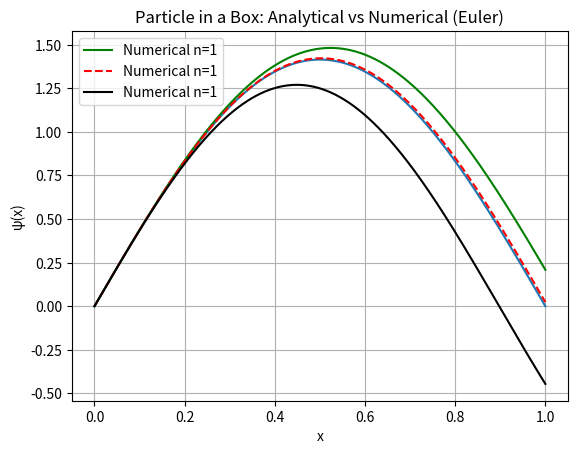

Recreate this plot in Python.
import numpy as np 
import matplotlib.pyplot as plt 

# Numerical (Euler)
def solve(E, slope, N=1000):
    h = 1/N
    psi, phi = 0, slope
    k = E/2
    psi_values = [psi]
    for i in range(N):
        psi += h*phi
        phi += h*(-(k**2)*psi)   # corrected equation
        psi_values.append(psi)
    return np.array(psi_values)

# Analytical
def exact(x, n):
    return np.sqrt(2)*np.sin(n*np.pi*x)

# Parameters
N = 1000
x = np.linspace(0,1,N+1)

# Analytical curves for n=1,2,3
plt.plot(x, exact(x,n=1))

# Numerical for n=1
n = 1

E1 = 6
E2 = 6.25 
E3 = 7

slope = np.sqrt(2)*n*np.pi    # correct initial slope
psi_numerical1 = solve(E1, slope, N)
psi_numerical2 = solve(E2, slope, N)
psi_numerical3 = solve(E3, slope, N)

plt.plot(x, psi_numerical1, color='green', label="Numerical n=1")
plt.plot(x, psi_numerical2, '--', color='red', label="Numerical n=1")
plt.plot(x, psi_numerical3, color='black', label="Numerical n=1")

plt.legend()
plt.xlabel("x")
plt.ylabel("ψ(x)")
plt.title("Particle in a Box: Analytical vs Numerical (Euler)")
plt.grid()
plt.show() 